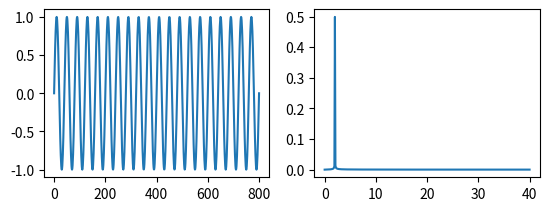

Python code for this plot:
#!/usr/bin/env python3
# Test impact of partial signal cycle and windowing
#

import numpy as np
import matplotlib.pyplot as plt


# Setup parameters
sr = 80
f = 2
startTime = 0
endTime = 10


# Generate time units
t = np.arange(startTime, endTime, 1/sr)
t = np.linspace(startTime, endTime, sr*(endTime-startTime))


def plot_fft(fftN):
    '''
    Plot fft data, till Nyquist freq
    Also match it to its corresponding frequencies
    '''
    fftN = fftN[:int(len(fftN)/2)]
    freqs = np.linspace(0, sr/2, len(fftN))
    plt.plot(freqs, fftN)


# Generate the signal
s = np.sin(2*np.pi*f*t)
print("NumOfSamples:", len(s))
plt.subplot(2, 2, 1)
plt.plot(s)


# Get the Normalised Fft
fftN = np.abs(np.fft.fft(s)/len(s))
plt.subplot(2, 2, 2)
plot_fft(fftN)

plt.show()
